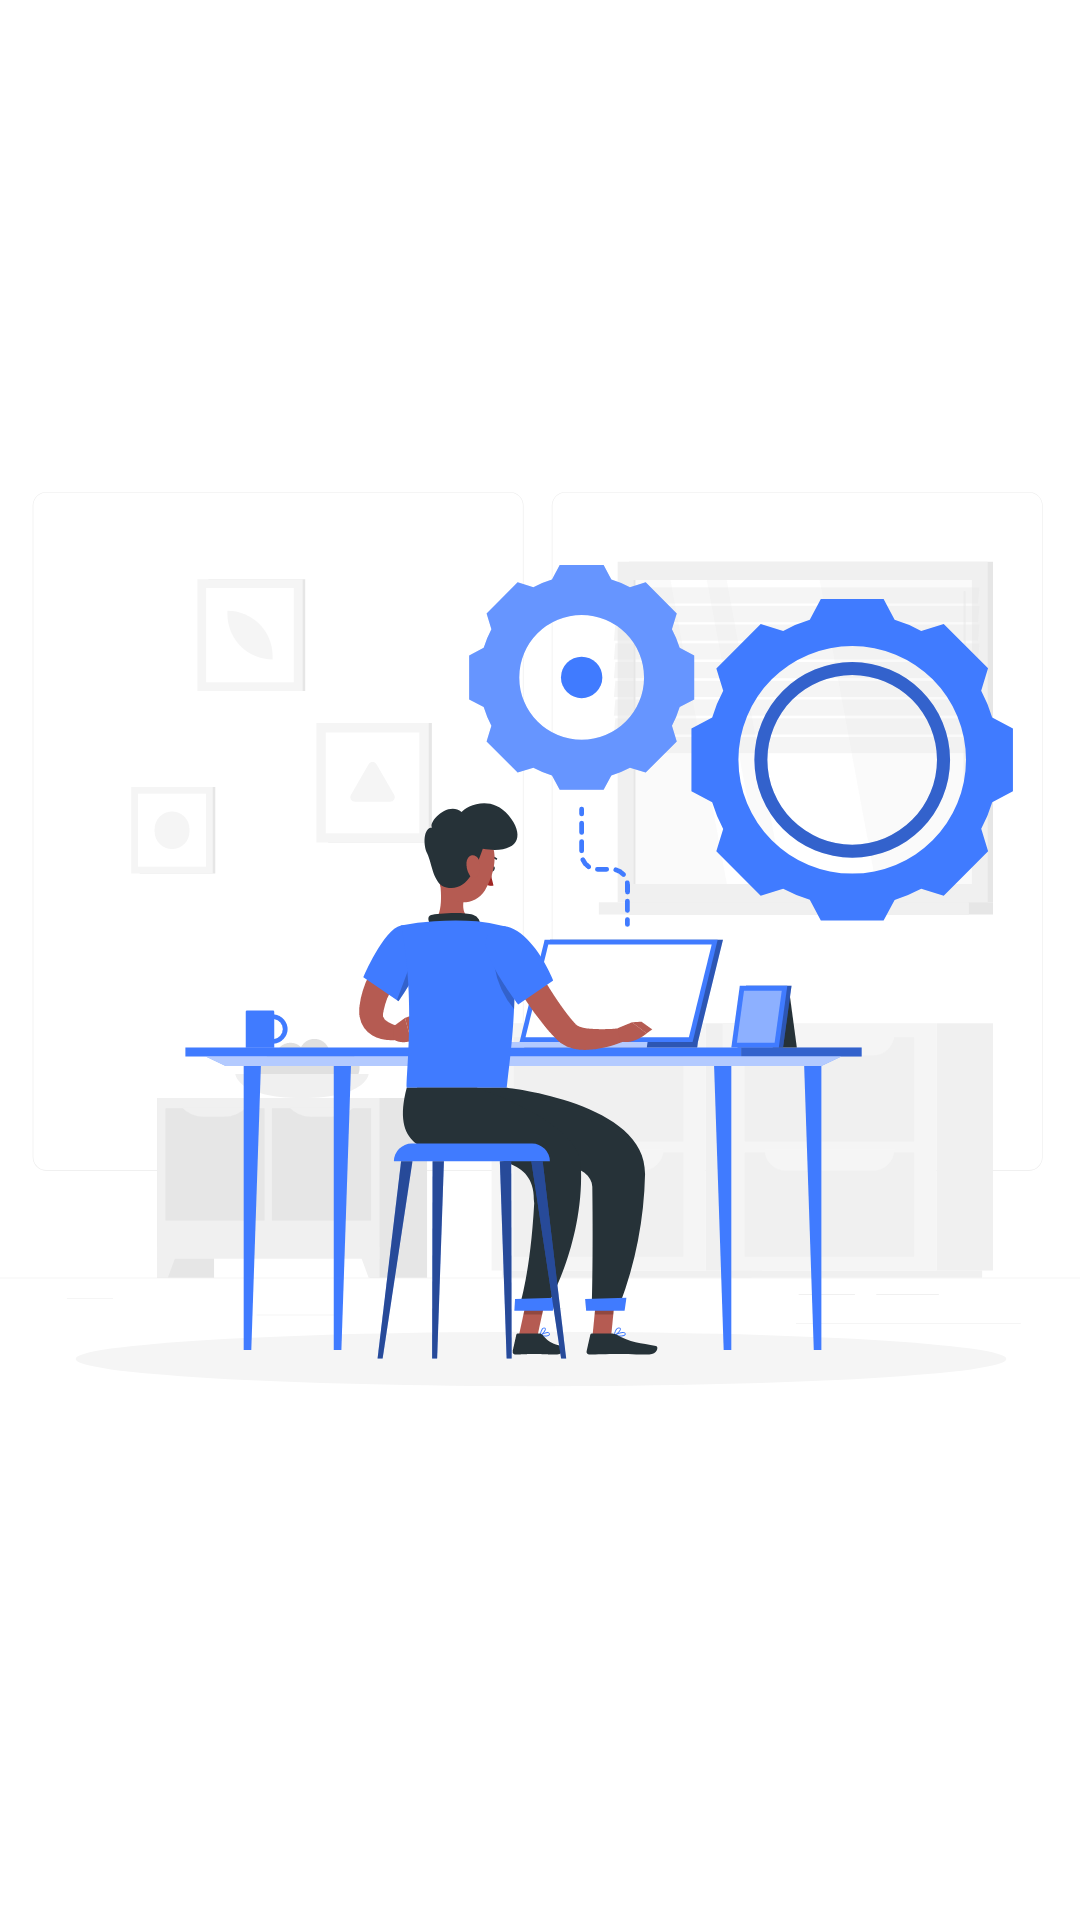

The Android layout XML behind this screen, and the referenced resources:
<!-- AndroidManifest.xml: application theme AppTheme -->
<!-- res/layout/activity_main.xml -->
<?xml version="1.0" encoding="utf-8"?>
<androidx.constraintlayout.widget.ConstraintLayout
    xmlns:android="http://schemas.android.com/apk/res/android"
    xmlns:app="http://schemas.android.com/apk/res-auto"
    xmlns:tools="http://schemas.android.com/tools"
    android:layout_width="match_parent"
    android:layout_height="match_parent"
    android:background="@color/colorWhite">



    <ImageView
        android:id="@+id/image"
        android:layout_width="@dimen/custom_width"
        android:layout_height="@dimen/custom_height"
        android:layout_gravity="center|bottom"
        android:src="@drawable/ic_working"
        app:layout_constraintBottom_toBottomOf="parent"
        app:layout_constraintTop_toTopOf="parent"
        app:layout_constraintStart_toStartOf="parent"
        app:layout_constraintEnd_toEndOf="parent"
        />
</androidx.constraintlayout.widget.ConstraintLayout>
<!-- resources referenced by this layout -->
<resources>
  <color name="colorWhite">#FFFFFF</color>
  <dimen name="custom_height">400dp</dimen>
  <dimen name="custom_width">400dp</dimen>
  <!-- drawable ic_working: vector/xml drawable (drawable, 26661 chars, omitted) -->
  <style name="AppTheme" parent="Theme.AppCompat.Light.NoActionBar">
          
          <item name="colorPrimary">@color/colorPrimary</item>
          <item name="colorPrimaryDark">@color/colorPrimaryDark</item>
          <item name="colorAccent">@color/colorAccent</item>
      </style>
  <color name="colorPrimary">#008577</color>
  <color name="colorPrimaryDark">#00574B</color>
  <color name="colorAccent">#D81B60</color>
</resources>
